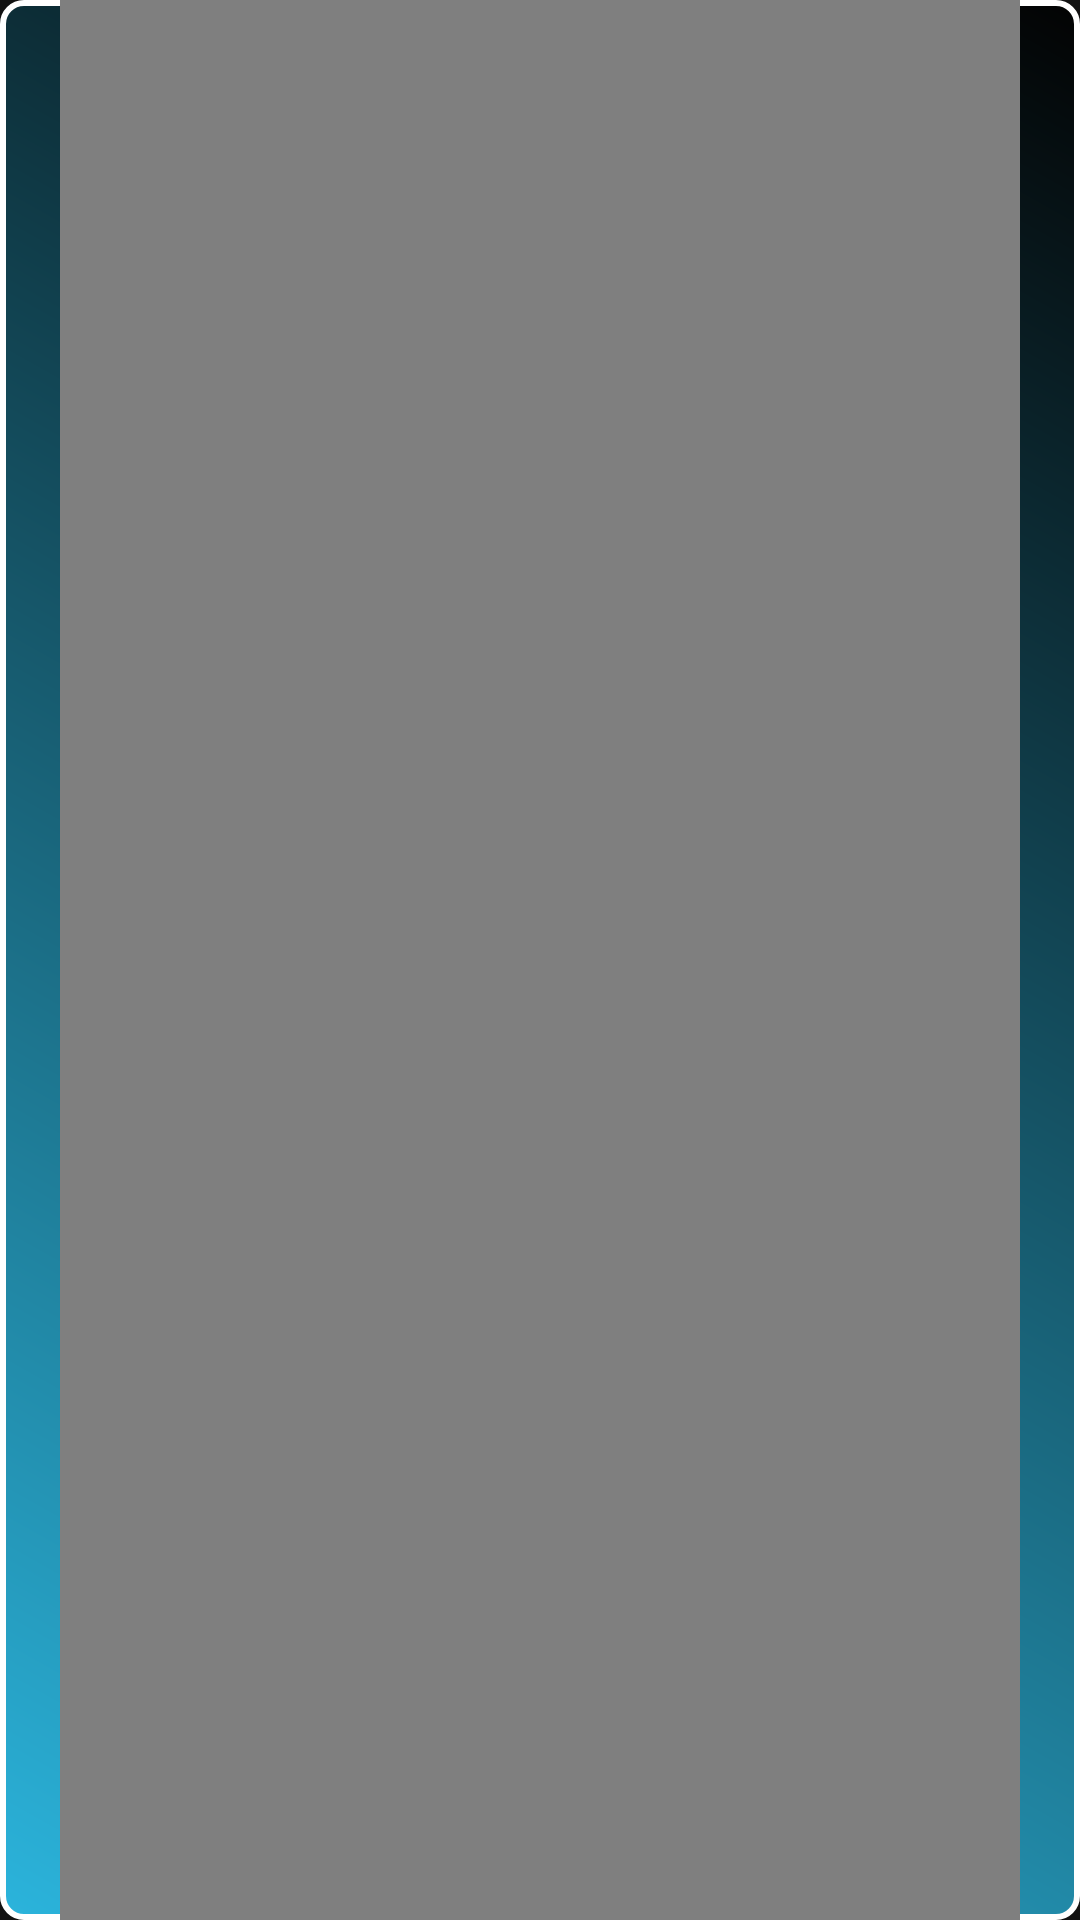

The Android layout XML behind this screen, and the referenced resources:
<!-- AndroidManifest.xml: application theme Theme.myLightTheme -->
<!-- res/layout/activity_meditation.xml -->
<?xml version="1.0" encoding="utf-8"?>
<androidx.constraintlayout.widget.ConstraintLayout xmlns:android="http://schemas.android.com/apk/res/android"
    xmlns:app="http://schemas.android.com/apk/res-auto"
    xmlns:tools="http://schemas.android.com/tools"
    android:layout_width="match_parent"
    android:layout_height="match_parent"
    android:background="@drawable/myshape"
    tools:context=".MeditationActivity">

    <TextView
        android:id="@+id/textView5"
        android:layout_width="match_parent"
        android:layout_height="wrap_content"
        android:layout_marginTop="150dp"
        android:fontFamily="@font/annie_use_your_telescope"
        android:gravity="center_horizontal|center_vertical"
        android:text="@string/meditation"
        android:textSize="50sp"
        app:layout_constraintEnd_toEndOf="parent"
        app:layout_constraintStart_toStartOf="parent"
        app:layout_constraintTop_toTopOf="parent" />
    <FrameLayout
        android:layout_width="match_parent"
        android:layout_height="wrap_content"
        android:paddingLeft="20dp"
        android:paddingRight="20dp"
        app:layout_constraintBottom_toBottomOf="parent"
        app:layout_constraintLeft_toLeftOf="parent"
        app:layout_constraintRight_toRightOf="parent"
        app:layout_constraintTop_toTopOf="parent">

        <VideoView
            android:id="@+id/video_view"
            android:layout_width="match_parent"
            android:layout_height="wrap_content" />

    </FrameLayout>

</androidx.constraintlayout.widget.ConstraintLayout>
<!-- resources referenced by this layout -->
<resources>
  <!-- drawable myshape (drawable) -->
  <?xml version="1.0" encoding="utf-8"?>
  <shape xmlns:android="http://schemas.android.com/apk/res/android"
      android:shape="rectangle">
  
      <stroke
          android:width="2dp"
          android:color="@color/white"/>
      <gradient
          android:angle="225"
          android:endColor='#DD2ECCFA'
          android:startColor='#DD000000'/>
      <corners
          android:bottomLeftRadius='7dp'
          android:bottomRightRadius='7dp'
          android:topLeftRadius='7dp'
          android:topRightRadius='7dp' />
  
  </shape>
  <string name="meditation">MEDITATION</string>
  <style name="Theme.myLightTheme" parent="Theme.MaterialComponents.NoActionBar">
          <item name="myPageTheme">@style/light_page</item>
          <item name="android:textViewStyle">@style/darkText</item>
          <item name="android:buttonStyle">@style/lightButton</item>
      </style>
  <color name="white">#FFFFFFFF</color>
  <style name="light_page">
          <item name="android:background">#fff</item>
      </style>
  <style name="darkText">
          <item name="android:textColor">@color/white</item>
          <item name="android:textSize">25dp</item>
      </style>
  <style name="lightButton">
          <item name="android:textColor">#000</item>
          <item name="android:background">#fff</item>
          <item name="android:textSize">25dp</item>
      </style>
</resources>
